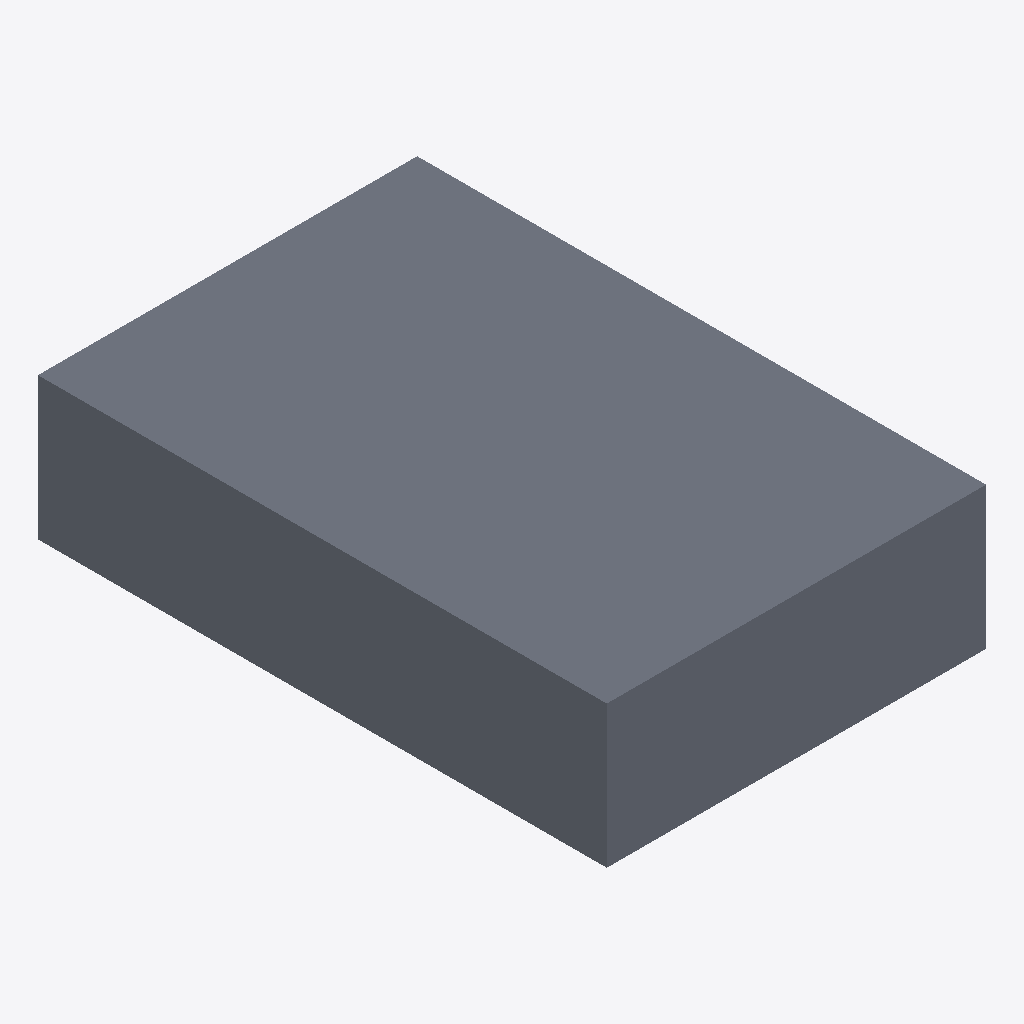
Isometric view of an IFC building model (IFC-SPF (STEP), schema IFC2X3, length unit millimetre), seen from the south-west, elements coloured by IFC class: 1 slab (grey).
Extent 1.2 m × 1.8 m × 0.5 m (x, y, z). Storeys (1): Level 2 at 3.00 m. Elements (1): 1 IfcSlab.

HEADER;
FILE_DESCRIPTION(('ViewDefinition [CoordinationView_V2.0]'),'2;1');
FILE_NAME('Project Number','2024-05-14T10:31:28+01:00',(''),(''),'ODA SDAI 22.12','23.0.11.19 - Exporter 23.0.11.19 - Alternate UI ','');
FILE_SCHEMA(('IFC2X3'));
ENDSEC;
DATA;
#98=IFCPROJECT('14bSoteQb0pv6RDOSXT9O9',#20,'Project Number',$,$,'Project Name','Project Status',(#93),#90);
#110=IFCSITE('14bSoteQb0pv6RDOSXT9OB',#20,'Default',$,$,#109,$,$,.ELEMENT.,(42,21,31,401672),(-71,-3,-24,-318237),0.0,$,$);
#100=IFCBUILDING('14bSoteQb0pv6RDOSXT9O8',#20,'',$,$,#16,$,'',.ELEMENT.,$,$,#99);
#107=IFCBUILDINGSTOREY('1qv6ynVKX7xf87anS8vN2n',#20,'Level 2',$,'Level:8mm Head',#106,$,'Level 2',.ELEMENT.,3000.0);
#129=IFCSLAB('1qN7Dh0OfFrx4J6NoBPjPD',#20,'M_Footing-Rectangular:1800 x 1200 x 450mm:420618',$,'M_Footing-Rectangular:1800 x 1200 x 450mm',#115,#128,'420618',.BASESLAB.);
ENDSEC;
